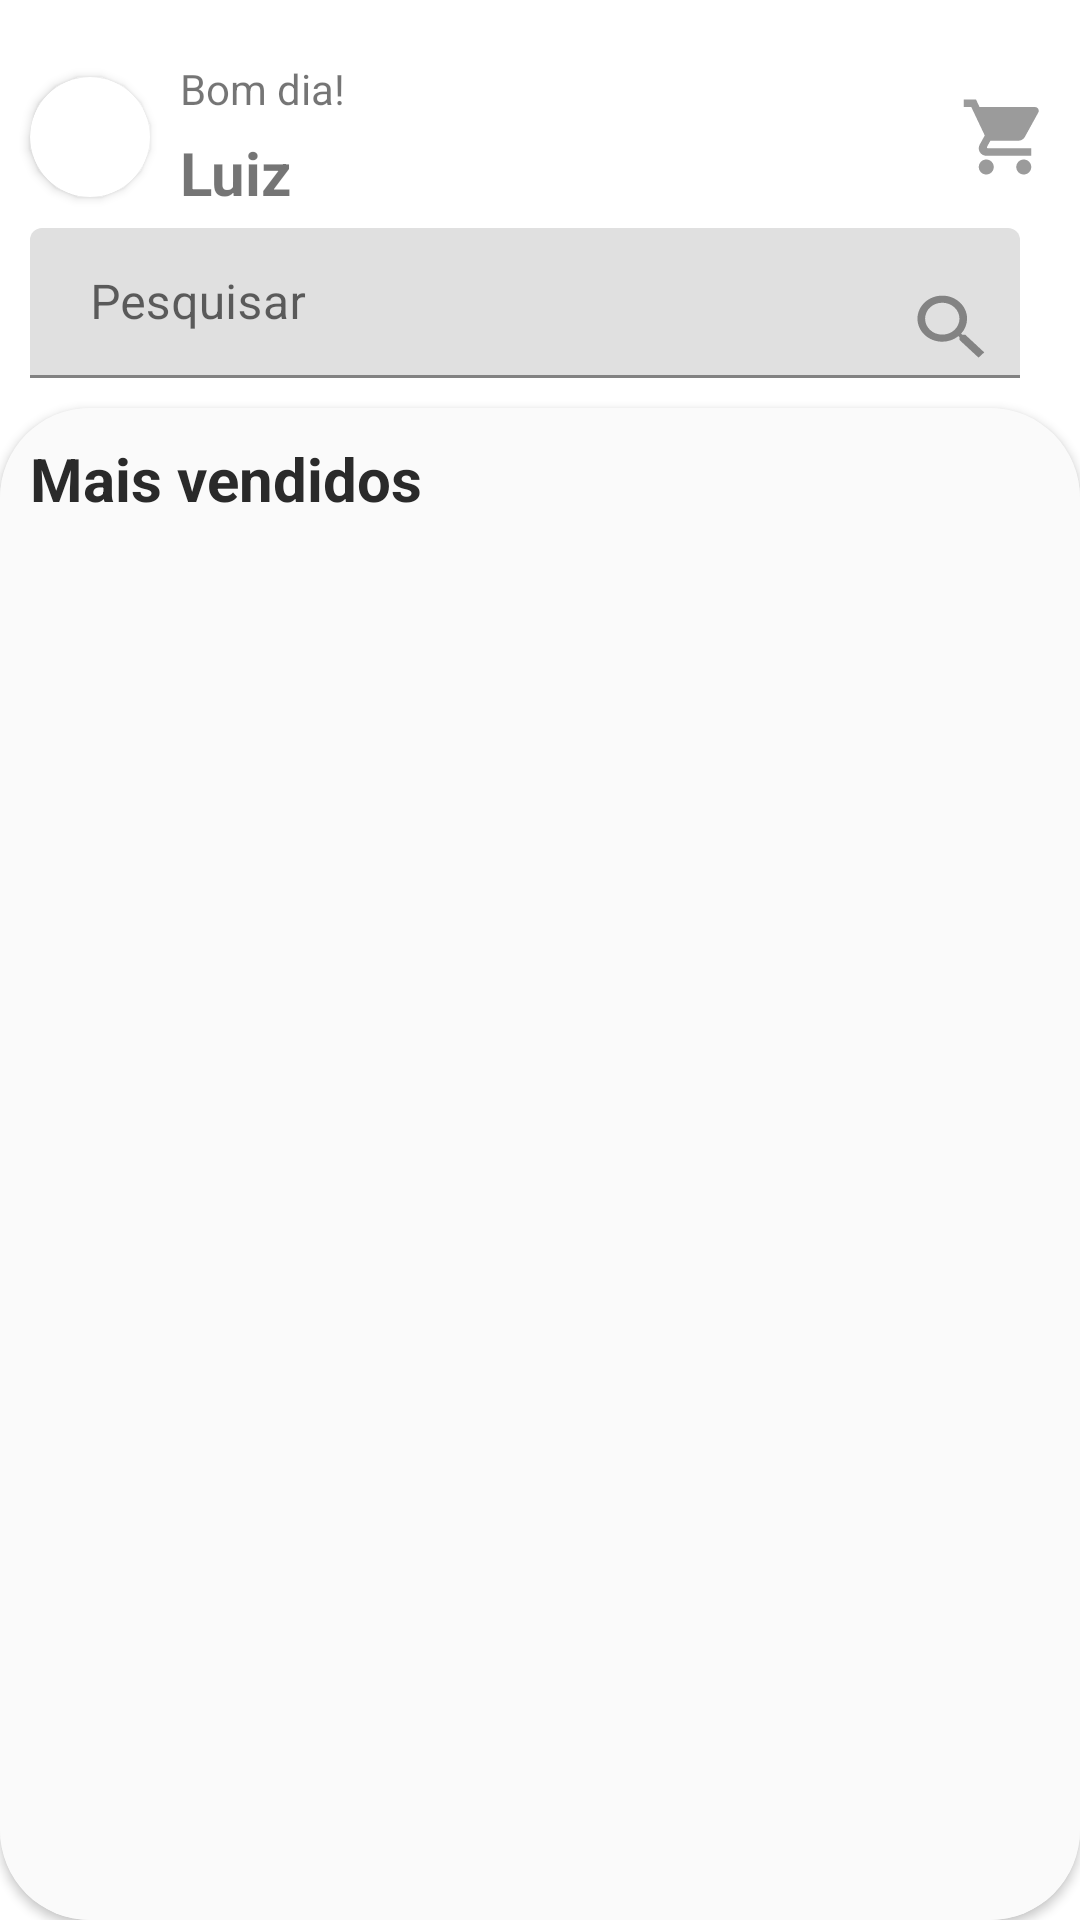

Write the Android layout XML for this screen, with the resource values it uses.
<!-- AndroidManifest.xml: fallback theme Theme.MaterialComponents.DayNight.NoActionBar -->
<!-- res/layout/fragment_home.xml -->
<?xml version="1.0" encoding="utf-8"?>
<androidx.constraintlayout.widget.ConstraintLayout xmlns:android="http://schemas.android.com/apk/res/android"
    xmlns:app="http://schemas.android.com/apk/res-auto"
    xmlns:tools="http://schemas.android.com/tools"
    android:layout_width="match_parent"
    android:layout_height="match_parent"
    android:layout_marginBottom="10dp"
    android:background="@color/white"
    tools:context=".view.home.HomeFragment">

    <androidx.constraintlayout.widget.ConstraintLayout
        android:id="@+id/containerUser"
        android:layout_width="match_parent"
        android:layout_height="wrap_content"
        android:layout_marginTop="20dp"
        app:layout_constraintEnd_toEndOf="parent"
        app:layout_constraintStart_toStartOf="parent"
        app:layout_constraintTop_toTopOf="parent">

        <TextView
            android:id="@+id/tvWelcome"
            android:layout_width="wrap_content"
            android:layout_height="wrap_content"
            android:layout_marginStart="10dp"
            android:text="Bom dia!"
            app:layout_constraintStart_toEndOf="@+id/cardProfile"
            app:layout_constraintTop_toTopOf="parent" />

        <TextView
            android:id="@+id/tvUserName"
            android:layout_width="wrap_content"
            android:layout_height="wrap_content"
            android:layout_marginStart="10dp"
            android:layout_marginTop="5dp"
            android:text="Luiz"
            android:textSize="20sp"
            android:textStyle="bold"
            app:layout_constraintStart_toEndOf="@+id/cardProfile"
            app:layout_constraintTop_toBottomOf="@+id/tvWelcome" />

        <androidx.cardview.widget.CardView
            android:id="@+id/cardProfile"
            android:layout_width="40dp"
            android:layout_height="40dp"
            android:layout_marginStart="10dp"
            app:cardCornerRadius="100dp"
            app:layout_constraintBottom_toBottomOf="parent"
            app:layout_constraintStart_toStartOf="parent"
            app:layout_constraintTop_toTopOf="parent">

            <ImageView
                android:id="@+id/imgProfile"
                android:layout_width="match_parent"
                android:layout_height="match_parent"
                android:src="@drawable/profile" />
        </androidx.cardview.widget.CardView>

        <ImageView
            android:id="@+id/btnCart"
            android:layout_width="30dp"
            android:layout_height="30dp"
            android:layout_marginEnd="10dp"
            android:src="@drawable/ic_cart"
            app:layout_constraintBottom_toBottomOf="parent"
            app:layout_constraintEnd_toEndOf="parent"
            app:layout_constraintTop_toTopOf="parent" />

    </androidx.constraintlayout.widget.ConstraintLayout>

    <androidx.constraintlayout.widget.ConstraintLayout
        android:id="@+id/searchBoxContainer"
        android:layout_width="match_parent"
        android:layout_height="wrap_content"
        android:layout_marginTop="5dp"
        app:layout_constraintEnd_toEndOf="parent"
        app:layout_constraintStart_toStartOf="parent"
        app:layout_constraintTop_toBottomOf="@+id/containerUser">

        <com.google.android.material.textfield.TextInputLayout
            android:id="@+id/tvSearchProduct"
            android:layout_width="0dp"
            android:layout_height="50dp"
            android:layout_marginStart="10dp"
            android:layout_marginEnd="20dp"
            android:hint="Pesquisar"
            app:layout_constraintBottom_toBottomOf="parent"
            app:layout_constraintEnd_toEndOf="parent"
            app:layout_constraintStart_toStartOf="parent"
            app:layout_constraintTop_toTopOf="parent">

            <com.google.android.material.textfield.TextInputEditText
                android:id="@+id/etSearchProduct"
                style="Widget.MaterialComponents.TextInputEditText.FilledBox"
                android:layout_width="match_parent"
                android:layout_height="match_parent"
                android:background="@drawable/shape_round"
                android:drawableEnd="@drawable/ic_search"
                android:paddingStart="20dp"
                android:paddingEnd="10dp" />
        </com.google.android.material.textfield.TextInputLayout>

    </androidx.constraintlayout.widget.ConstraintLayout>

    <androidx.recyclerview.widget.RecyclerView
        android:id="@+id/rvCarousel"
        android:layout_width="match_parent"
        android:layout_height="wrap_content"
        android:layout_marginTop="5dp"
        app:layoutManager="com.google.android.material.carousel.CarouselLayoutManager"
        app:layout_constraintEnd_toEndOf="parent"
        app:layout_constraintStart_toStartOf="parent"
        app:layout_constraintTop_toBottomOf="@+id/searchBoxContainer" />

    <androidx.cardview.widget.CardView
        android:layout_width="match_parent"
        android:layout_height="0dp"
        android:layout_marginTop="5dp"
        app:layout_constraintBottom_toBottomOf="parent"
        app:layout_constraintEnd_toStartOf="parent"
        app:layout_constraintStart_toStartOf="parent"
        app:layout_constraintTop_toBottomOf="@+id/rvCarousel"
        android:elevation="5dp"
        app:cardCornerRadius="30dp">

        <androidx.constraintlayout.widget.ConstraintLayout
            android:layout_width="match_parent"
            android:layout_height="match_parent"
            android:background="#FAFAFA">

            <TextView
                android:id="@+id/tvTitleHome"
                android:layout_width="wrap_content"
                android:layout_height="wrap_content"
                android:layout_margin="10dp"
                android:text="Mais vendidos"
                android:textColor="@color/darkGrey"
                android:textSize="20sp"
                android:textStyle="bold"
                app:layout_constraintStart_toStartOf="parent"
                app:layout_constraintTop_toTopOf="parent" />

            <androidx.recyclerview.widget.RecyclerView
                android:id="@+id/rvBestSale"
                android:layout_width="match_parent"
                android:layout_height="0dp"
                android:layout_marginStart="10dp"
                android:layout_marginTop="10dp"
                android:layout_marginEnd="10dp"
                android:layout_marginBottom="70dp"
                app:layout_constraintBottom_toBottomOf="parent"
                app:layout_constraintTop_toBottomOf="@+id/tvTitleHome" />
        </androidx.constraintlayout.widget.ConstraintLayout>
    </androidx.cardview.widget.CardView>

</androidx.constraintlayout.widget.ConstraintLayout>
<!-- resources referenced by this layout -->
<resources>
  <color name="darkGrey">#2A2A2A</color>
  <color name="white">#FFFFFFFF</color>
  <!-- drawable ic_cart (drawable) -->
  <vector xmlns:android="http://schemas.android.com/apk/res/android" android:height="24dp" android:tint="#9B9B9B" android:viewportHeight="24" android:viewportWidth="24" android:width="24dp">
        
      <path android:fillColor="@android:color/white" android:pathData="M7,18c-1.1,0 -1.99,0.9 -1.99,2S5.9,22 7,22s2,-0.9 2,-2 -0.9,-2 -2,-2zM1,2v2h2l3.6,7.59 -1.35,2.45c-0.16,0.28 -0.25,0.61 -0.25,0.96 0,1.1 0.9,2 2,2h12v-2L7.42,15c-0.14,0 -0.25,-0.11 -0.25,-0.25l0.03,-0.12 0.9,-1.63h7.45c0.75,0 1.41,-0.41 1.75,-1.03l3.58,-6.49c0.08,-0.14 0.12,-0.31 0.12,-0.48 0,-0.55 -0.45,-1 -1,-1L5.21,4l-0.94,-2L1,2zM17,18c-1.1,0 -1.99,0.9 -1.99,2s0.89,2 1.99,2 2,-0.9 2,-2 -0.9,-2 -2,-2z"/>
      
  </vector>
  <!-- drawable ic_search (drawable) -->
  <vector android:height="26dp" android:tint="#838383"
      android:viewportHeight="22" android:viewportWidth="22"
      android:width="28dp" xmlns:android="http://schemas.android.com/apk/res/android">
      <path android:fillColor="@android:color/black" android:pathData="M15.5,14h-0.79l-0.28,-0.27C15.41,12.59 16,11.11 16,9.5 16,5.91 13.09,3 9.5,3S3,5.91 3,9.5 5.91,16 9.5,16c1.61,0 3.09,-0.59 4.23,-1.57l0.27,0.28v0.79l5,4.99L20.49,19l-4.99,-5zM9.5,14C7.01,14 5,11.99 5,9.5S7.01,5 9.5,5 14,7.01 14,9.5 11.99,14 9.5,14z"/>
  </vector>
</resources>
